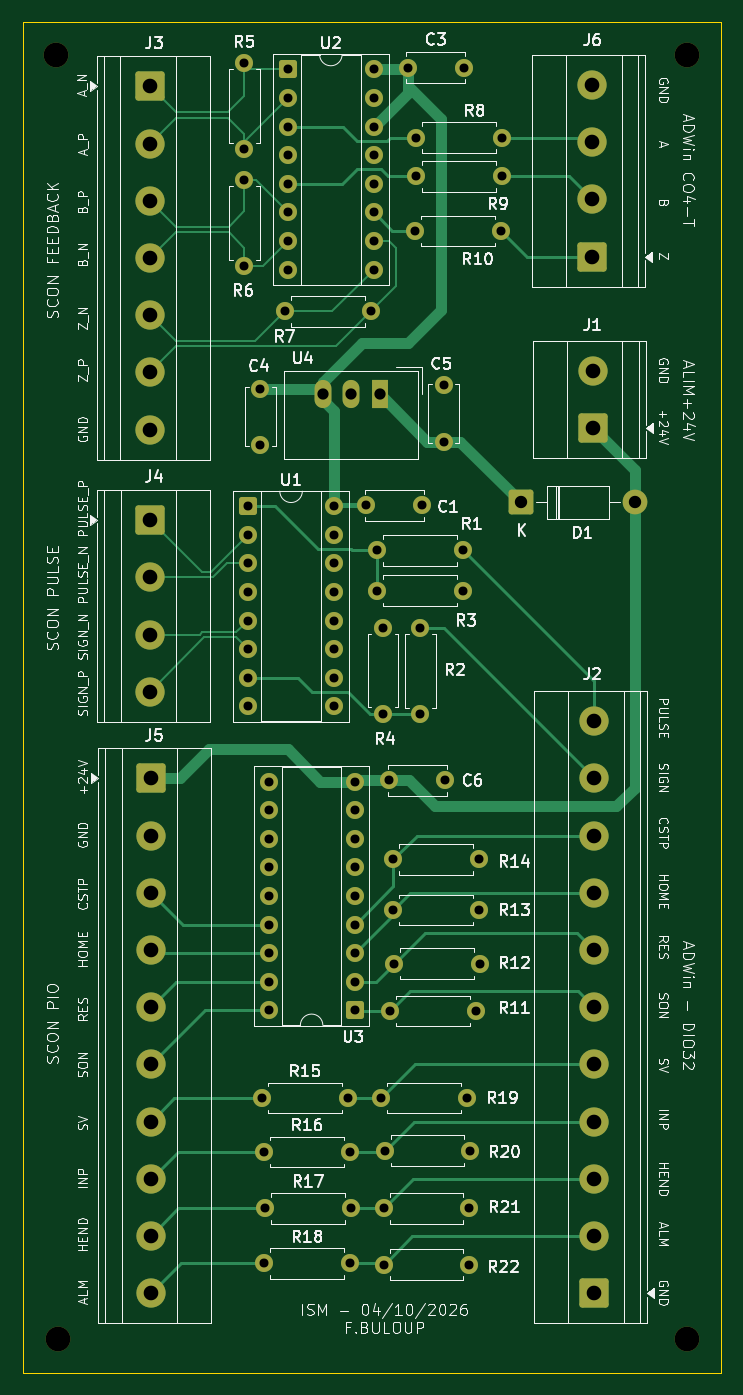
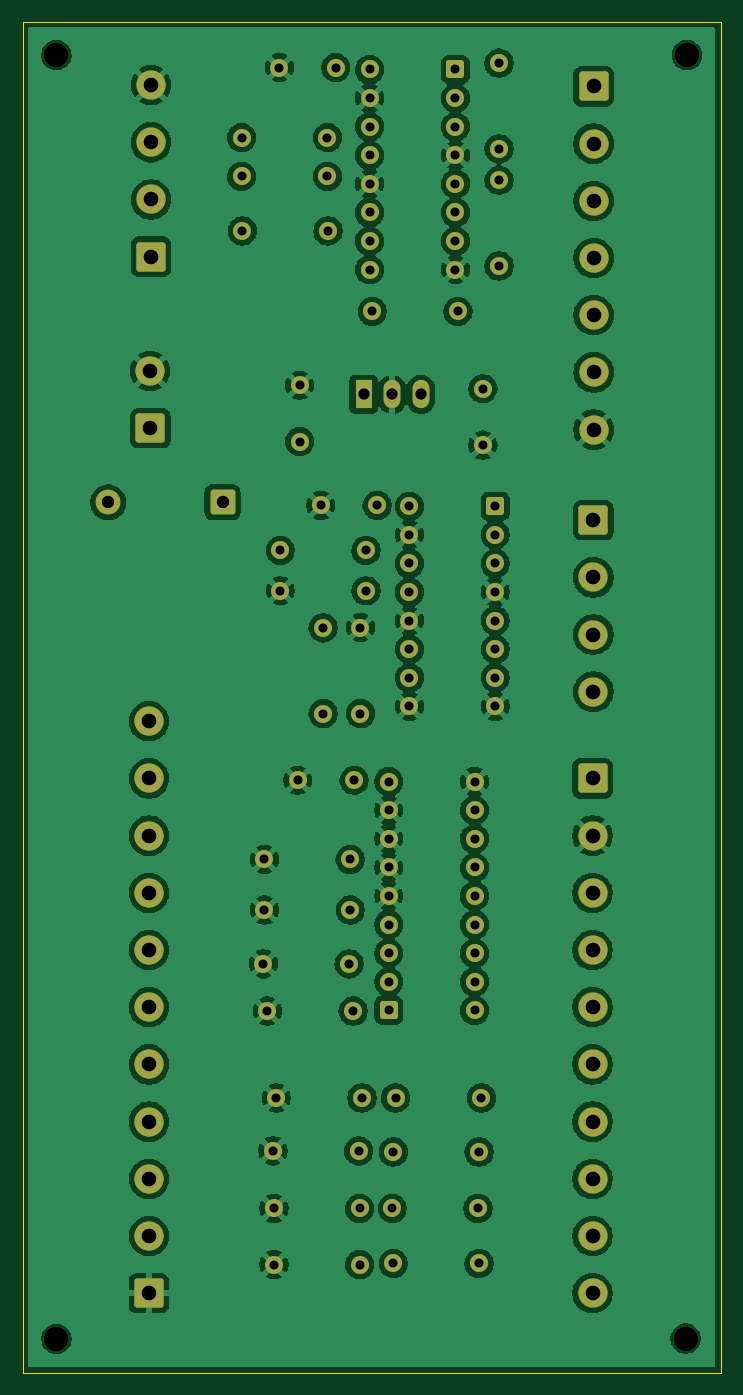
Circuit board: 8 layer files. Board 62.0 x 120.0 mm.
- bottom_copper: Interface_IAI-B_Cu.gbr (272624 bytes)
- bottom_mask: Interface_IAI-B_Mask.gbr (6267 bytes)
- outline: Interface_IAI-Edge_Cuts.gbr (612 bytes)
- top_copper: Interface_IAI-F_Cu.gbr (20399 bytes)
- top_mask: Interface_IAI-F_Mask.gbr (6267 bytes)
- top_silk: Interface_IAI-F_Silkscreen.gbr (145078 bytes)
- drill: Interface_IAI-NPTH.drl (393 bytes)
- drill: Interface_IAI-PTH.drl (2906 bytes)

=== bottom_copper: Interface_IAI-B_Cu.gbr (272624 bytes, source omitted) ===
=== bottom_mask: Interface_IAI-B_Mask.gbr (6267 bytes, source omitted) ===
=== outline: Interface_IAI-Edge_Cuts.gbr ===
%TF.GenerationSoftware,KiCad,Pcbnew,10.0.6*%
%TF.CreationDate,2026-10-04T11:26:31+02:00*%
%TF.ProjectId,Interface_IAI,496e7465-7266-4616-9365-5f4941492e6b,rev?*%
%TF.SameCoordinates,Original*%
%TF.FileFunction,Profile,NP*%
%FSLAX46Y46*%
G04 Gerber Fmt 4.6, Leading zero omitted, Abs format (unit mm)*
G04 Created by KiCad (PCBNEW 10.0.6) date 2026-10-04 11:26:31*
%MOMM*%
%LPD*%
G01*
G04 APERTURE LIST*
%TA.AperFunction,Profile*%
%ADD10C,0.050000*%
%TD*%
G04 APERTURE END LIST*
D10*
X50010000Y-50003553D02*
X112010000Y-50003553D01*
X112010000Y-169993553D01*
X50010000Y-169993553D01*
X50010000Y-50003553D01*
M02*

=== top_copper: Interface_IAI-F_Cu.gbr (20399 bytes, source omitted) ===
=== top_mask: Interface_IAI-F_Mask.gbr (6267 bytes, source omitted) ===
=== top_silk: Interface_IAI-F_Silkscreen.gbr (145078 bytes, source omitted) ===
=== drill: Interface_IAI-NPTH.drl ===
M48
; DRILL file KiCad 10.0.6 date 2026-10-04T11:26:34
; FORMAT={-:-/ absolute / metric / decimal}
; #@! TF.CreationDate,2026-10-04T11:26:34+02:00
; #@! TF.GenerationSoftware,Kicad,Pcbnew,10.0.6
; #@! TF.FileFunction,NonPlated,1,2,NPTH
FMAT,2
METRIC
; #@! TA.AperFunction,NonPlated,NPTH,ComponentDrill
T1C2.200
%
G90
G05
T1
X53.01Y-52.994
X53.135Y-166.969
X109.01Y-52.994
X109.01Y-166.994
M30

=== drill: Interface_IAI-PTH.drl ===
M48
; DRILL file KiCad 10.0.6 date 2026-10-04T11:26:34
; FORMAT={-:-/ absolute / metric / decimal}
; #@! TF.CreationDate,2026-10-04T11:26:34+02:00
; #@! TF.GenerationSoftware,Kicad,Pcbnew,10.0.6
; #@! TF.FileFunction,Plated,1,2,PTH
FMAT,2
METRIC
; #@! TA.AperFunction,Plated,PTH,ComponentDrill
T1C0.800
; #@! TA.AperFunction,Plated,PTH,ComponentDrill
T2C1.000
; #@! TA.AperFunction,Plated,PTH,ComponentDrill
T3C1.100
; #@! TA.AperFunction,Plated,PTH,ComponentDrill
T4C1.300
%
G90
G05
T1
X69.699Y-53.694
X69.699Y-61.314
X69.699Y-64.094
X69.699Y-71.714
X70.046Y-93.054
X70.046Y-95.594
X70.046Y-98.134
X70.046Y-100.674
X70.046Y-103.214
X70.046Y-105.754
X70.046Y-108.294
X70.046Y-110.834
X71.131Y-82.621
X71.131Y-87.621
X71.27Y-145.604
X71.47Y-150.404
X71.48Y-160.304
X71.57Y-155.404
X71.87Y-117.504
X71.87Y-120.044
X71.87Y-122.584
X71.87Y-125.124
X71.87Y-127.664
X71.87Y-130.204
X71.87Y-132.744
X71.87Y-135.284
X71.87Y-137.824
X73.349Y-75.734
X73.579Y-54.264
X73.579Y-56.804
X73.579Y-59.344
X73.579Y-61.884
X73.579Y-64.424
X73.579Y-66.964
X73.579Y-69.504
X73.579Y-72.044
X77.666Y-93.054
X77.666Y-95.594
X77.666Y-98.134
X77.666Y-100.674
X77.666Y-103.214
X77.666Y-105.754
X77.666Y-108.294
X77.666Y-110.834
X78.89Y-145.604
X79.09Y-150.404
X79.1Y-160.304
X79.19Y-155.404
X79.49Y-117.504
X79.49Y-120.044
X79.49Y-122.584
X79.49Y-125.124
X79.49Y-127.664
X79.49Y-130.204
X79.49Y-132.744
X79.49Y-135.284
X79.49Y-137.824
X80.526Y-92.964
X80.969Y-75.734
X81.199Y-54.264
X81.199Y-56.804
X81.199Y-59.344
X81.199Y-61.884
X81.199Y-64.424
X81.199Y-66.964
X81.199Y-69.504
X81.199Y-72.044
X81.516Y-96.964
X81.516Y-100.564
X81.87Y-145.604
X82.016Y-103.844
X82.016Y-111.464
X82.07Y-155.404
X82.07Y-160.404
X82.16Y-150.304
X82.57Y-117.384
X82.66Y-137.884
X82.92Y-128.914
X82.93Y-124.424
X83.02Y-133.694
X84.199Y-54.104
X84.889Y-68.604
X84.949Y-60.324
X84.949Y-63.744
X85.326Y-103.854
X85.326Y-111.474
X85.526Y-92.964
X87.399Y-82.304
X87.399Y-87.304
X87.57Y-117.384
X89.136Y-96.964
X89.136Y-100.564
X89.199Y-54.104
X89.49Y-145.604
X89.69Y-155.404
X89.69Y-160.404
X89.78Y-150.304
X90.28Y-137.884
X90.54Y-128.914
X90.55Y-124.424
X90.64Y-133.694
X92.509Y-68.604
X92.569Y-60.324
X92.569Y-63.744
T2
X76.651Y-83.121
X79.191Y-83.121
X81.731Y-83.121
T3
X94.26Y-92.704
X104.42Y-92.704
T4
X61.299Y-55.764
X61.299Y-60.844
X61.299Y-65.924
X61.299Y-71.004
X61.299Y-76.084
X61.299Y-81.164
X61.299Y-86.244
X61.326Y-94.284
X61.326Y-99.364
X61.326Y-104.444
X61.326Y-109.524
X61.399Y-117.224
X61.399Y-122.304
X61.399Y-127.384
X61.399Y-132.464
X61.399Y-137.544
X61.399Y-142.624
X61.399Y-147.704
X61.399Y-152.784
X61.399Y-157.864
X61.399Y-162.944
X100.609Y-55.644
X100.609Y-60.724
X100.609Y-65.804
X100.609Y-70.884
X100.679Y-81.034
X100.679Y-86.114
X100.789Y-112.144
X100.789Y-117.224
X100.789Y-122.304
X100.789Y-127.384
X100.789Y-132.464
X100.789Y-137.544
X100.789Y-142.624
X100.789Y-147.704
X100.789Y-152.784
X100.789Y-157.864
X100.789Y-162.944
M30
